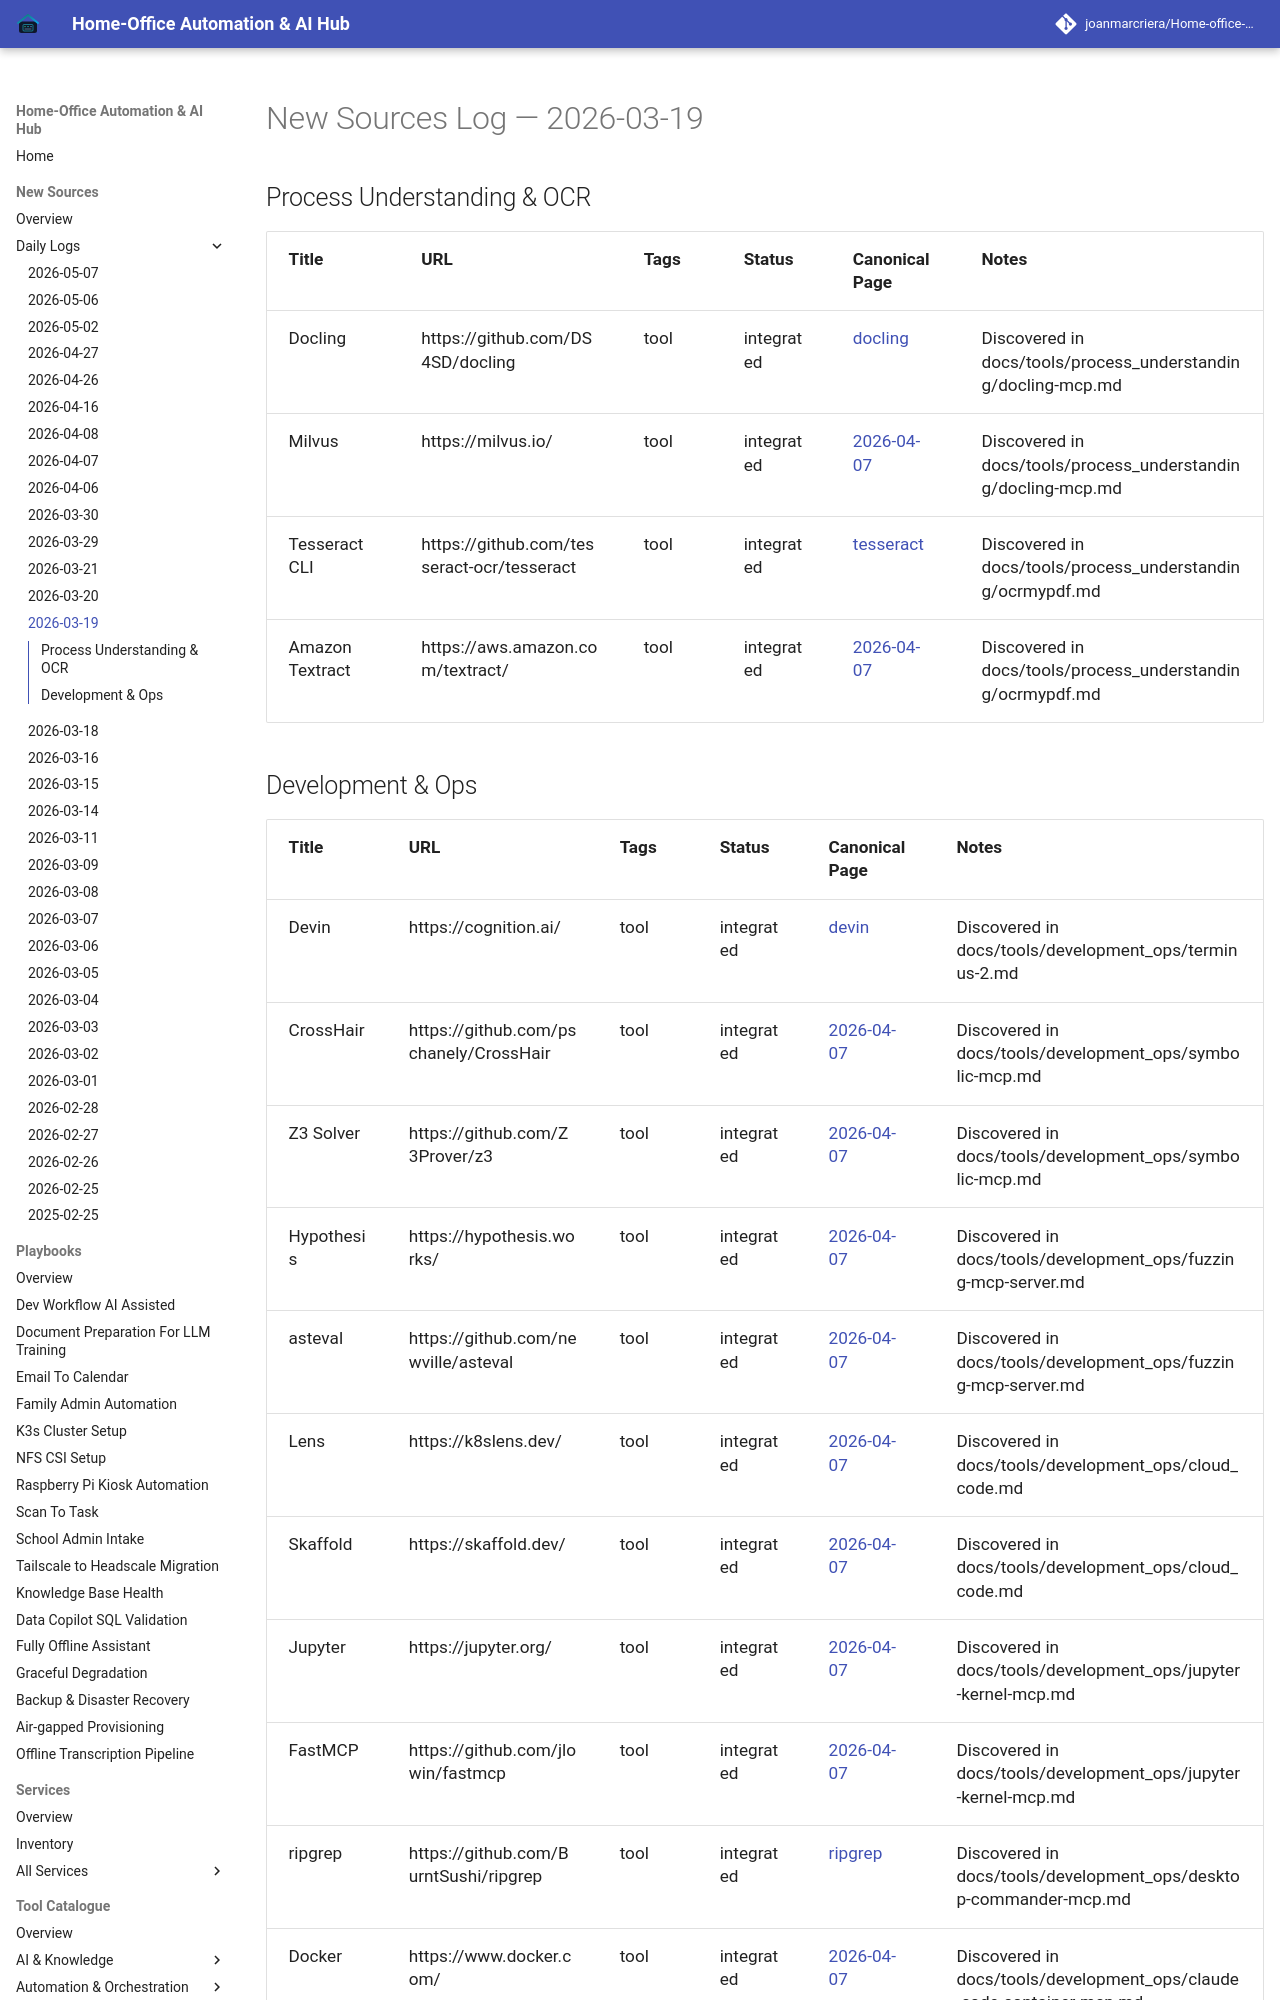

repository: joanmarcriera/Home-office-automations · page: new-sources/2026-03-19/index.html · generator: mkdocs

# New Sources Log — 2026-03-19

## Process Understanding & OCR
| Title | URL | Tags | Status | Canonical Page | Notes |
| :--- | :--- | :--- | :--- | :--- | :--- |
| Docling | https://github.com/DS4SD/docling | tool | integrated | [docling](../tools/process_understanding/docling.md) | Discovered in docs/tools/process_understanding/docling-mcp.md |
| Milvus | https://milvus.io/ | tool | integrated | [2026-04-07](/new-sources/2026-04-07/) | Discovered in docs/tools/process_understanding/docling-mcp.md |
| Tesseract CLI | https://github.com/tesseract-ocr/tesseract | tool | integrated | [tesseract](../tools/process_understanding/tesseract.md) | Discovered in docs/tools/process_understanding/ocrmypdf.md |
| Amazon Textract | https://aws.amazon.com/textract/ | tool | integrated | [2026-04-07](/new-sources/2026-04-07/) | Discovered in docs/tools/process_understanding/ocrmypdf.md |
